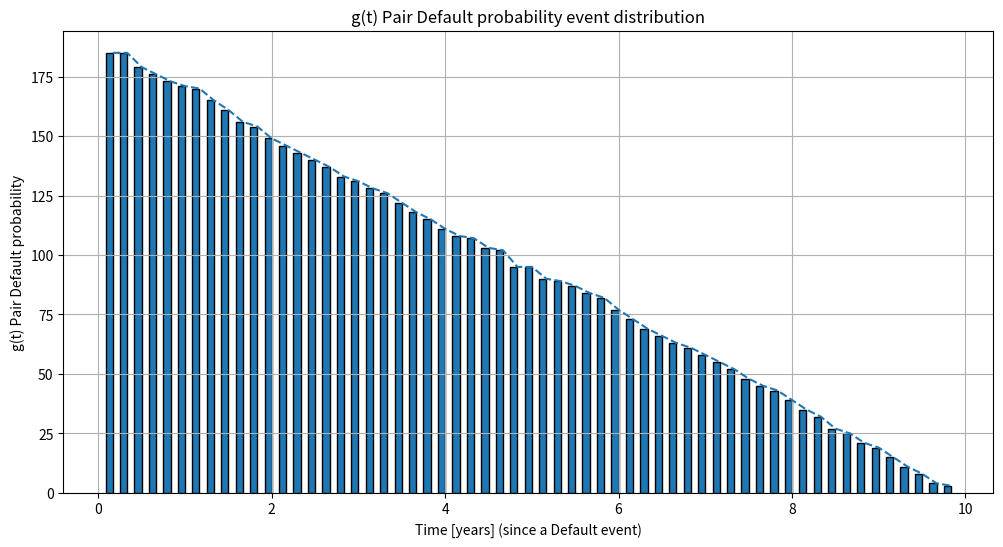
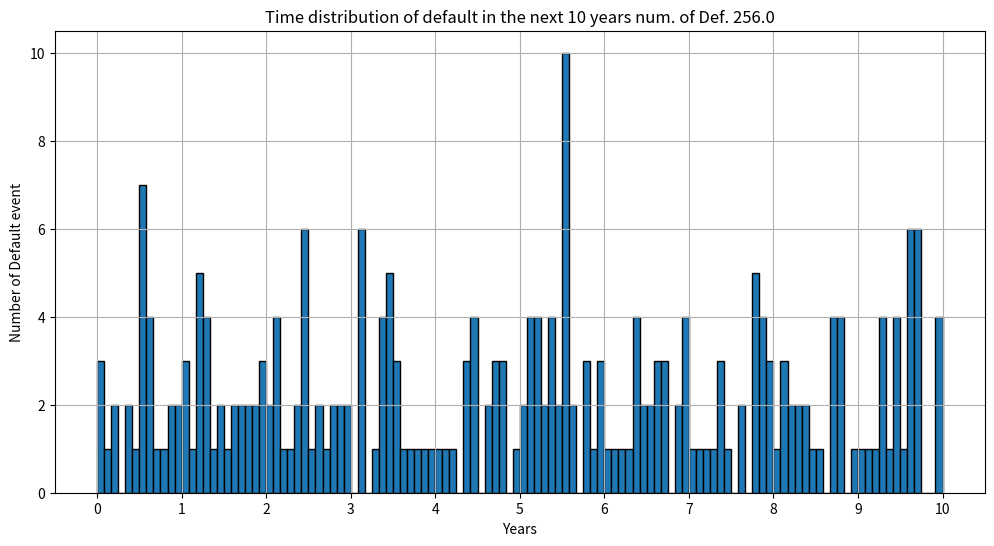

Python code for these plots, in order:

import numpy as np
from scipy.stats import norm, multivariate_normal, poisson
from scipy.stats import norm, multivariate_normal
import matplotlib.pyplot as plt

import sys
def FQ(label):
    print ('------------- FIN QUI TUTTO OK  %s ----------' %(label))
    sys.exit()






if __name__ == "__main__":


    # Parametri
    num_subjects = 1000
    time_horizon_years = 10
    time_horizon_months = time_horizon_years * 12
    prob_default_1yr = 0.05  # Probabilità di default a 1 anno

    # Step 1: Trasformazione della probabilità di default a 1 anno in probabilità di default mensile
    lambda_annual = -np.log(1 - prob_default_1yr)
    lambda_monthly = lambda_annual / 12


    # Step 2: Creazione della matrice di correlazione (usiamo una correlazione media)
    rho = 0.1  # Supponiamo una correlazione media del 20%
    Sigma = np.full((num_subjects, num_subjects), rho) + np.eye(num_subjects) * (1 - rho)

    # Step 3: Simulazione della distribuzione normale multivariata
    mv_normal = multivariate_normal(mean=np.zeros(num_subjects), cov=Sigma)
    Z_sim = mv_normal.rvs(size=time_horizon_months)

    # Step 4: Trasformazione inversa nei quantili uniformi
    u_sim = norm.cdf(Z_sim)

    # Step 5: Determinazione del tasso di default mensile per ciascun soggetto
    default_sim = (u_sim <= norm.cdf(lambda_monthly)).astype(int)

    # Step 6: Simulazione del tempo di default con distribuzione Poisson
    # Creiamo un array per il conteggio dei default mensili
    monthly_defaults = np.zeros(time_horizon_months)

    # Contiamo i default mensili usando un processo di Poisson
    for month in range(time_horizon_months):
        for i in range(num_subjects):
            if default_sim[month, i] == 1:
                # Simuliamo il numero di default per ciascun soggetto nel mese
                monthly_defaults[month] += poisson.rvs(lambda_monthly)

    # Step 7: Compute the times of all defaults
    default_times = np.where(monthly_defaults > 0)[0]

    # Step 8: Compute subsequent default times for each default event
    subsequent_default_times = []
    for i in range(len(default_times)):
        for j in range(i + 1, len(default_times)):
            subsequent_default_times.append(default_times[j] - default_times[i])

    # Step 9: Estimate g(t) - probability distribution of all subsequent default events
    time_bins = np.arange(1, time_horizon_months + 1,2)
    g_t, _ = np.histogram(subsequent_default_times, bins=time_bins, density=False)

    time_bins_yy = time_bins/12.0
    #print('time_bins_yy: ', time_bins_yy)
    #FQ(99)
    # Step 10: Plot the distribution of subsequent default times (g(t))
    plt.figure(figsize=(12, 6))
    plt.bar(time_bins_yy[:-1], g_t, width=1.0/12, edgecolor='black', align='edge')
    plt.xlabel('Time [years] (since a Default event)')
    plt.ylabel('g(t) Pair Default probability')
    plt.title('g(t) Pair Default probability event distribution')
    plt.grid(True)
    plt.show()

    # Output the number of total defaults simulated
    num_defaults = np.sum(monthly_defaults)
    print(f"Number of defaults simulated over the next 10 years: {num_defaults}")

    time_bins_c = (time_bins_yy[:-1] + time_bins_yy[1:]) / 2.0
    plt.plot(time_bins_c, g_t, '--')
    plt.xlabel('Time [years] (since a Default event)')
    plt.ylabel('g(t) Pair Default probability')
    plt.title('g(t) Pair Default probability event distribution')
    plt.show()



    # Step 7: Visualizzazione della distribuzione temporale dei default
    time_bins = np.arange(0, time_horizon_months + 1, 1)
    #print('time_bins: ', time_bins)
    #FQ(99)

    plt.figure(figsize=(12, 6))
    plt.bar(time_bins[:-1], monthly_defaults, width=1, edgecolor='black', align='edge')
    plt.xlabel('Years')
    plt.ylabel('Number of Default event')
    plt.title('Time distribution of default in the next 10 years num. of Def. %s'%(num_defaults))
    plt.xticks(np.arange(0, time_horizon_months + 1, 12), labels=np.arange(0, time_horizon_years + 1))
    plt.grid(True)
    plt.show()

    # Output del numero totale di default simulati
    num_defaults = np.sum(monthly_defaults)
    print(f"Numero di default simulati nei prossimi 10 years: {num_defaults}")